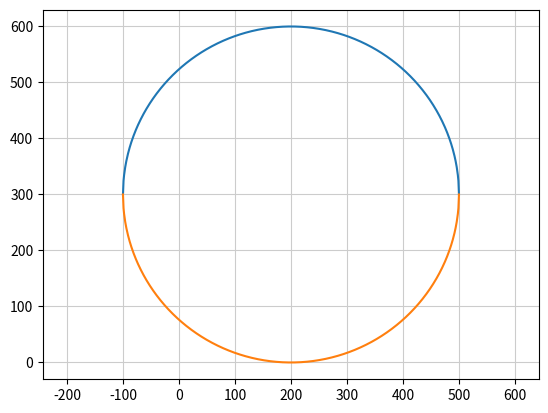

This chart was generated by the following Python code:
import matplotlib.pyplot as plt
import numpy as np

# 원의 중심
a = 200
b = 300

# 원의 방정식
r = 300                             # 반지름
x = np.arange(a-r, a+r+1)           # x값
y = np.sqrt(r**2 - (x-a)**2) + b    # y: 원의 위쪽
y2 = -y + 2 * b                       # y2: 원의 아래쪽

# 그리기
plt.plot(x, y)
plt.plot(x, y2)
plt.axis('equal')
plt.grid(color='0.8')
plt.show()
